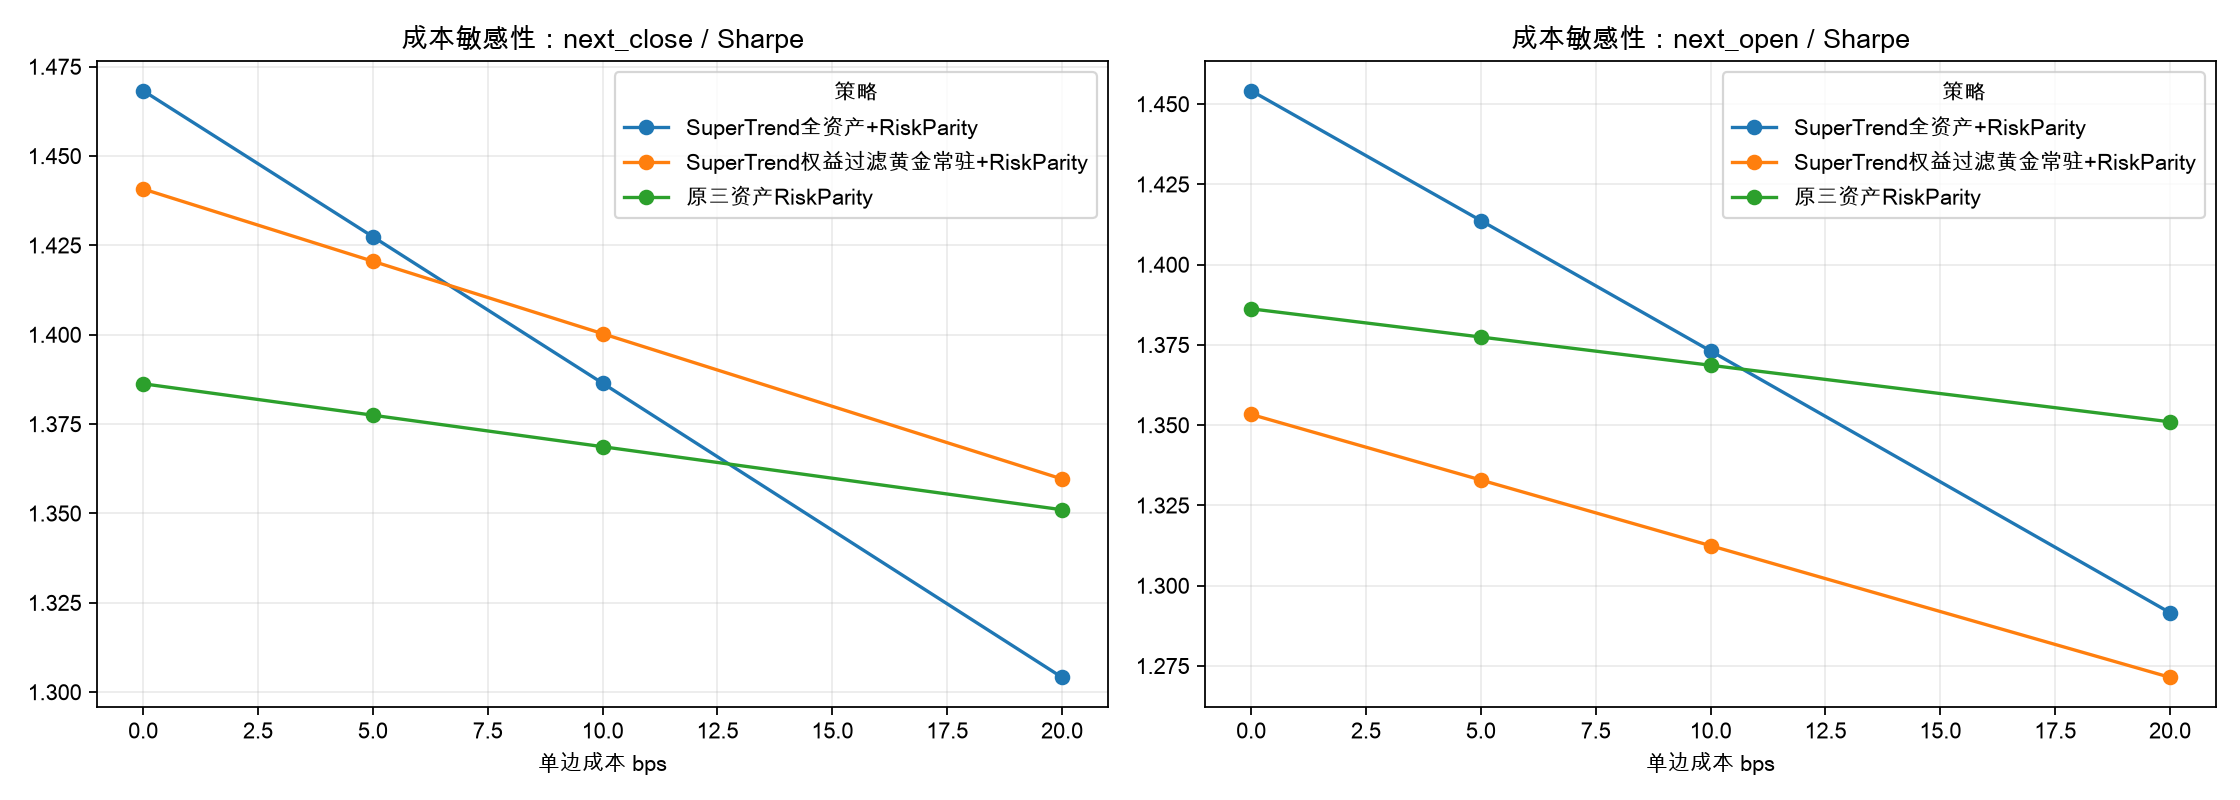

Values plotted in this chart, from the file beside it:
累计收益, 年化收益, 年化波动, 最大回撤, 夏普, 卡玛, 索提诺, 平均现金, 年化换手, 成本拖累, 当前权重_沪深300ETF, 平均权重_沪深300ETF, 当前权重_纳指100ETF, 平均权重_纳指100ETF, 当前权重_黄金ETF, 平均权重_黄金ETF, 策略, execution, cost_bps, Alpha_vs_RP同成本
3.186, 0.1605, 0.1119, -0.1353, 1.386, 1.186, 1.309, 0.008247, 1.982, 0.0, 0.4595, 0.3109, 0.2189, 0.2588, 0.3216, 0.4216, 原三资产RiskParity, next_close, 0, 0.0
5.148, 0.2078, 0.1348, -0.1838, 1.468, 1.131, 1.307, 0.1237, 10.95, 0.0, 0.0, 0.2566, 1.0, 0.3, 0.0, 0.3193, SuperTrend全资产+RiskParity, next_close, 0, 1.961
4.263, 0.1884, 0.1253, -0.2169, 1.441, 0.8689, 1.338, 0.008247, 5.091, 0.0, 0.0, 0.1898, 0.405, 0.1981, 0.595, 0.6034, SuperTrend权益过滤黄金常驻+RiskParity, next_close, 0, 1.076
3.147, 0.1594, 0.1119, -0.1368, 1.377, 1.165, 1.302, 0.008247, 1.982, 0.009537, 0.4595, 0.3109, 0.2189, 0.2588, 0.3216, 0.4216, 原三资产RiskParity, next_close, 5, 0.0
4.832, 0.2012, 0.1348, -0.1898, 1.427, 1.06, 1.282, 0.1237, 10.95, 0.05267, 0.0, 0.2566, 1.0, 0.3, 0.0, 0.3193, SuperTrend全资产+RiskParity, next_close, 5, 1.686
4.136, 0.1854, 0.1253, -0.2169, 1.421, 0.855, 1.32, 0.008247, 5.091, 0.0245, 0.0, 0.1898, 0.405, 0.1981, 0.595, 0.6034, SuperTrend权益过滤黄金常驻+RiskParity, next_close, 5, 0.989
3.107, 0.1582, 0.1119, -0.1383, 1.369, 1.144, 1.294, 0.008247, 1.982, 0.01907, 0.4595, 0.3109, 0.2189, 0.2588, 0.3216, 0.4216, 原三资产RiskParity, next_close, 10, 0.0
4.533, 0.1946, 0.1349, -0.1959, 1.386, 0.9937, 1.244, 0.1237, 10.95, 0.1053, 0.0, 0.2566, 1.0, 0.3, 0.0, 0.3193, SuperTrend全资产+RiskParity, next_close, 10, 1.426
4.011, 0.1824, 0.1253, -0.2169, 1.4, 0.8411, 1.303, 0.008247, 5.091, 0.04899, 0.0, 0.1898, 0.405, 0.1981, 0.595, 0.6034, SuperTrend权益过滤黄金常驻+RiskParity, next_close, 10, 0.9041
3.03, 0.1559, 0.1119, -0.1412, 1.351, 1.104, 1.278, 0.008247, 1.982, 0.03815, 0.4595, 0.3109, 0.2189, 0.2588, 0.3216, 0.4216, 原三资产RiskParity, next_close, 20, 0.0
3.979, 0.1816, 0.135, -0.2078, 1.304, 0.8739, 1.17, 0.1237, 10.95, 0.2107, 0.0, 0.2566, 1.0, 0.3, 0.0, 0.3193, SuperTrend全资产+RiskParity, next_close, 20, 0.9496
3.772, 0.1764, 0.1253, -0.2169, 1.36, 0.8134, 1.266, 0.008247, 5.091, 0.09798, 0.0, 0.1898, 0.405, 0.1981, 0.595, 0.6034, SuperTrend权益过滤黄金常驻+RiskParity, next_close, 20, 0.7422
3.2, 0.1609, 0.1122, -0.1331, 1.386, 1.208, 1.308, 0.008247, 1.982, 0.0, 0.4595, 0.3109, 0.2189, 0.2588, 0.3216, 0.4216, 原三资产RiskParity, next_open, 0, 0.0
5.124, 0.2073, 0.1359, -0.1456, 1.454, 1.424, 1.299, 0.1237, 10.95, 0.0, 0.0, 0.2566, 1.0, 0.3, 0.0, 0.3193, SuperTrend全资产+RiskParity, next_open, 0, 1.924
3.762, 0.1762, 0.1257, -0.2169, 1.353, 0.8122, 1.253, 0.008247, 5.091, 0.0, 0.0, 0.1898, 0.405, 0.1981, 0.595, 0.6034, SuperTrend权益过滤黄金常驻+RiskParity, next_open, 0, 0.5622
3.16, 0.1597, 0.1122, -0.1346, 1.377, 1.187, 1.301, 0.008247, 1.982, 0.009539, 0.4595, 0.3109, 0.2189, 0.2588, 0.3216, 0.4216, 原三资产RiskParity, next_open, 5, 0.0
4.81, 0.2007, 0.1359, -0.1499, 1.414, 1.339, 1.263, 0.1237, 10.95, 0.05267, 0.0, 0.2566, 1.0, 0.3, 0.0, 0.3193, SuperTrend全资产+RiskParity, next_open, 5, 1.65
3.647, 0.1732, 0.1258, -0.2169, 1.333, 0.7984, 1.235, 0.008247, 5.091, 0.02449, 0.0, 0.1898, 0.405, 0.1981, 0.595, 0.6034, SuperTrend权益过滤黄金常驻+RiskParity, next_open, 5, 0.4868
3.12, 0.1586, 0.1121, -0.1361, 1.369, 1.165, 1.292, 0.008247, 1.982, 0.01908, 0.4595, 0.3109, 0.2189, 0.2588, 0.3216, 0.4216, 原三资产RiskParity, next_open, 10, 0.0
4.511, 0.1942, 0.136, -0.1542, 1.373, 1.259, 1.229, 0.1237, 10.95, 0.1053, 0.0, 0.2566, 1.0, 0.3, 0.0, 0.3193, SuperTrend全资产+RiskParity, next_open, 10, 1.391
3.534, 0.1702, 0.1258, -0.2169, 1.312, 0.7847, 1.217, 0.008247, 5.091, 0.04897, 0.0, 0.1898, 0.405, 0.1981, 0.595, 0.6034, SuperTrend权益过滤黄金常驻+RiskParity, next_open, 10, 0.4138
3.043, 0.1563, 0.1121, -0.1391, 1.351, 1.124, 1.276, 0.008247, 1.982, 0.03815, 0.4595, 0.3109, 0.2189, 0.2588, 0.3216, 0.4216, 原三资产RiskParity, next_open, 20, 0.0
3.96, 0.1811, 0.1361, -0.1628, 1.292, 1.113, 1.157, 0.1237, 10.95, 0.2107, 0.0, 0.2566, 1.0, 0.3, 0.0, 0.3193, SuperTrend全资产+RiskParity, next_open, 20, 0.9171
3.317, 0.1642, 0.1258, -0.2169, 1.271, 0.7573, 1.181, 0.008247, 5.091, 0.09795, 0.0, 0.1898, 0.405, 0.1981, 0.595, 0.6034, SuperTrend权益过滤黄金常驻+RiskParity, next_open, 20, 0.2748
